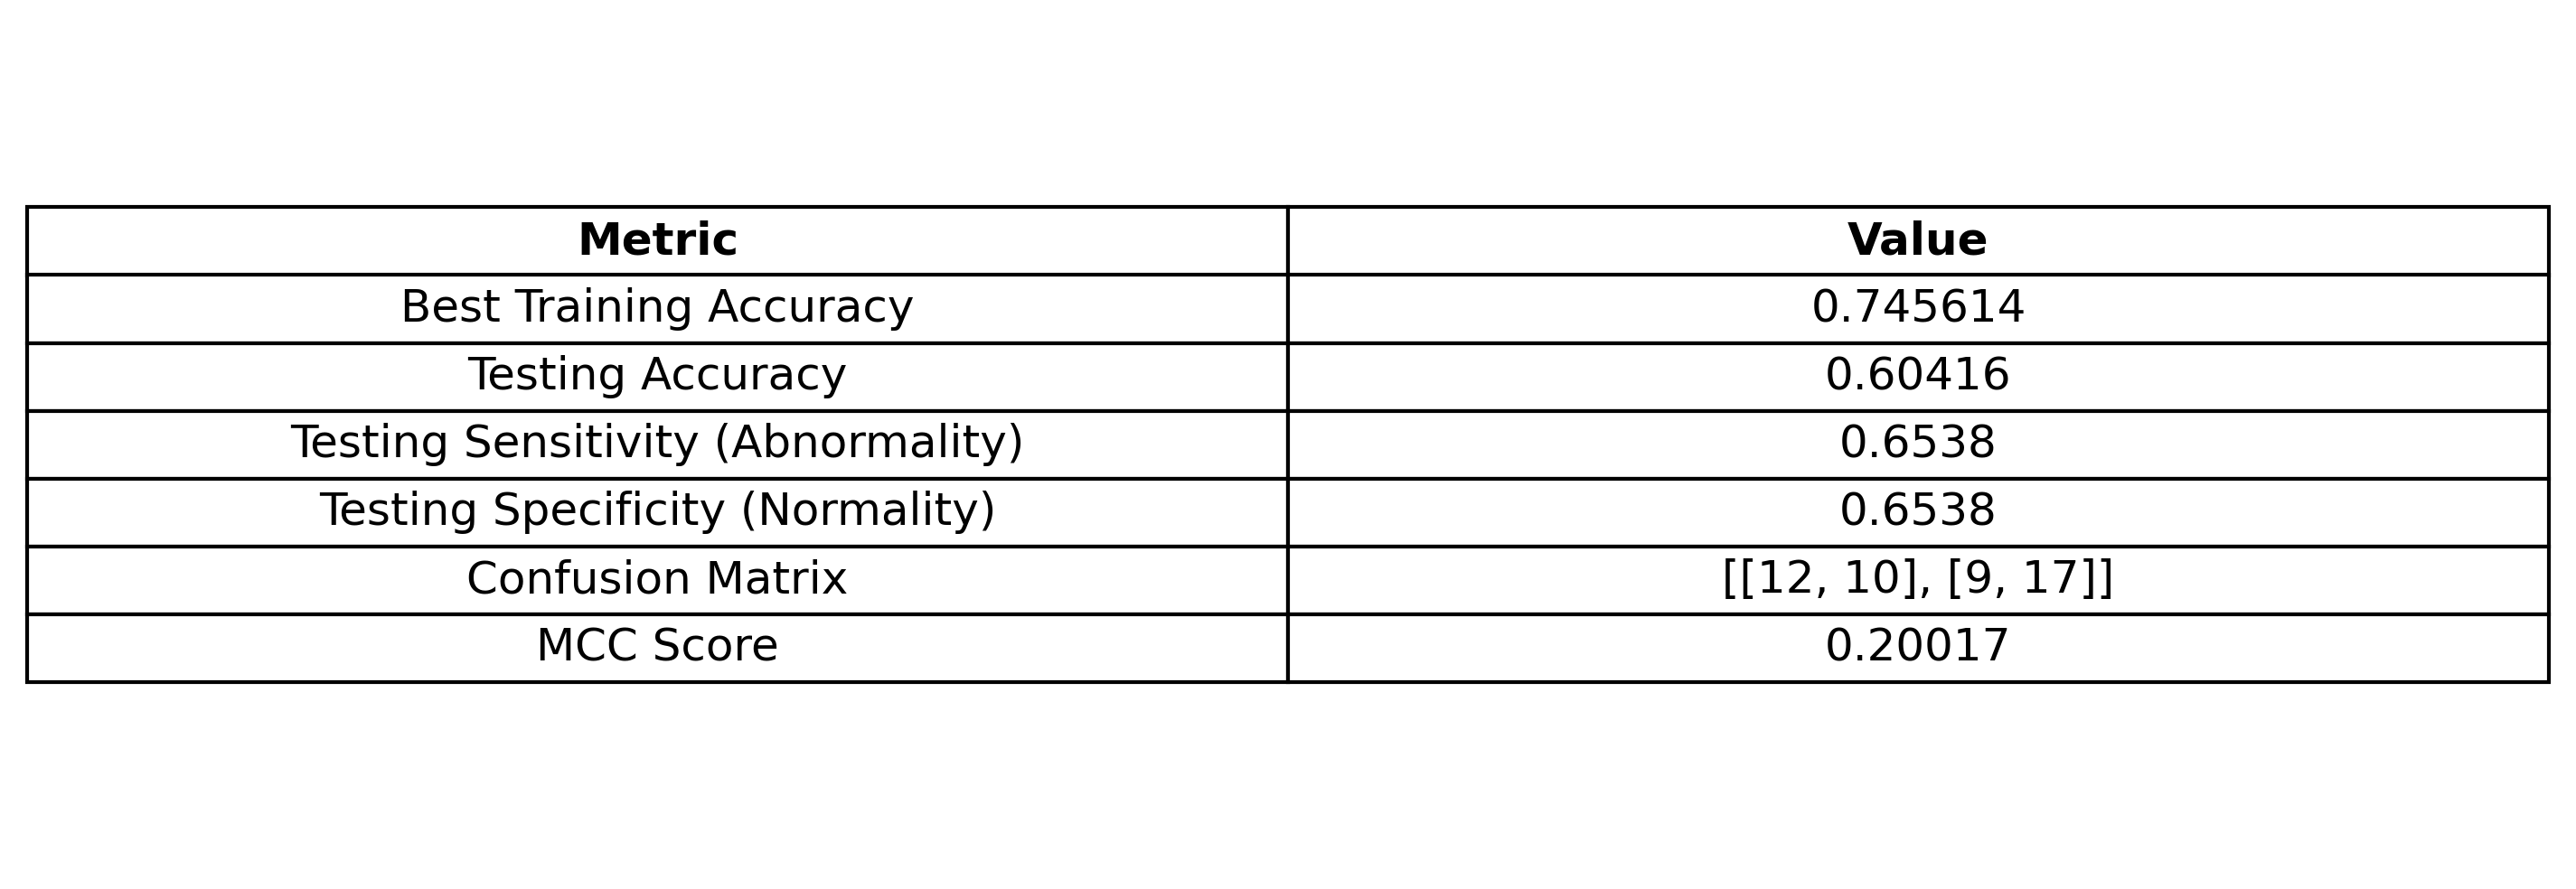

The data file committed next to this chart (first rows):
Metric, Value
Best Training Accuracy, 0.7456
Testing Accuracy, 0.6042
Testing Sensitivity (Abnormality), 0.6538
Testing Specificity (Normality), 0.6538
Confusion Matrix, [[12, 10], [9, 17]]
MCC Score, 0.2002
